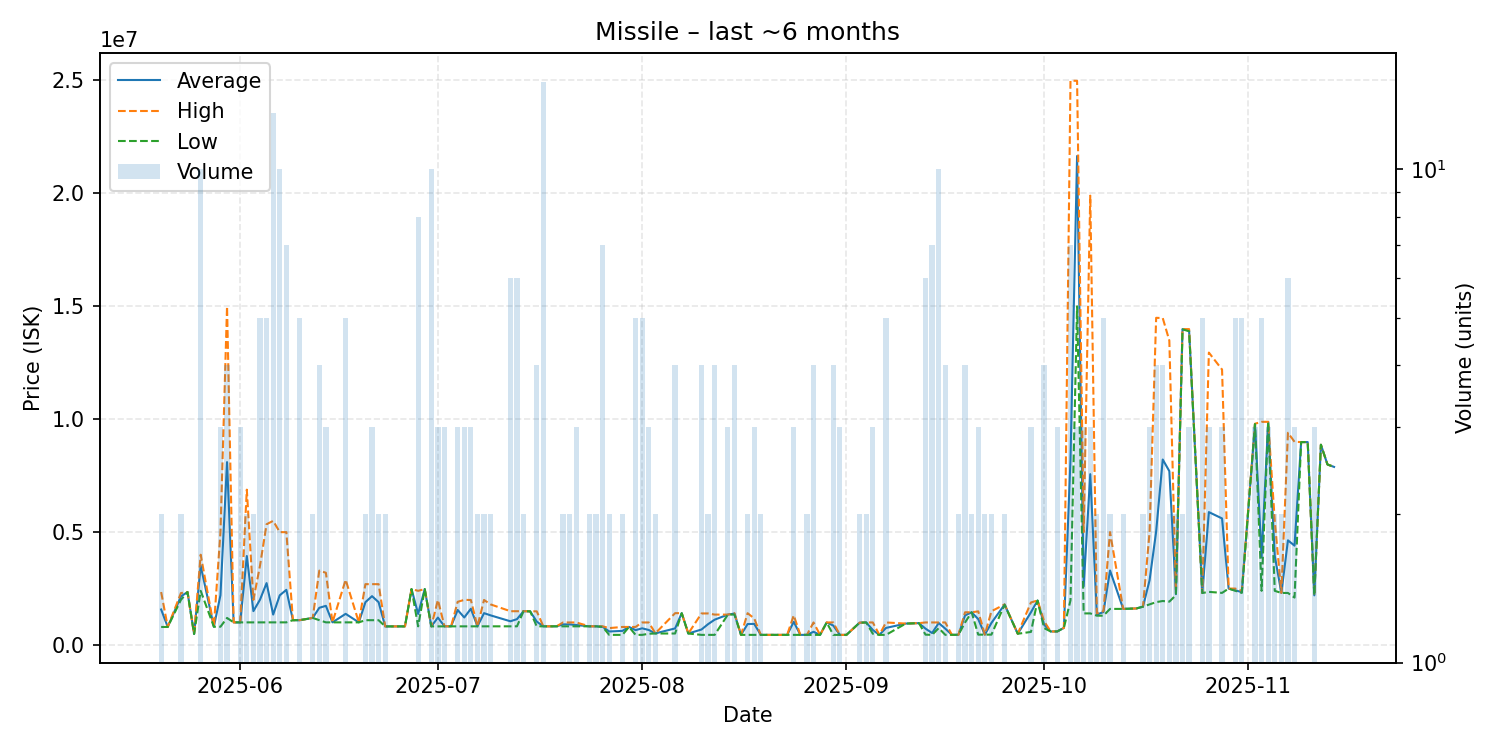

The file beside this chart, header and first rows:
date, average, highest, lowest, order_count, volume
2025-05-20, 1573550, 2347000, 800100, 2, 2
2025-05-21, 800100, 800100, 800100, 1, 1
2025-05-23, 2150000, 2300000, 2000000, 2, 2
2025-05-24, 2348000, 2348000, 2348000, 1, 1
2025-05-25, 490000, 490000, 490000, 1, 1
2025-05-26, 3512830, 3999000, 2400000, 9, 10
2025-05-28, 810000, 810000, 810000, 1, 1
2025-05-29, 2206667, 5000000, 810000, 3, 3
2025-05-30, 8100000, 15000000, 1200000, 3, 4
2025-05-31, 1003000, 1003000, 1003000, 1, 1
2025-06-01, 1003000, 1003000, 1003000, 3, 3
2025-06-02, 3942000, 6880000, 1004000, 2, 2
2025-06-03, 1502000, 2000000, 1004000, 2, 2
2025-06-04, 2008600, 3515500, 1004000, 5, 5
2025-06-05, 2742400, 5349000, 1005000, 5, 5
2025-06-06, 1349769, 5499000, 1004000, 4, 13
2025-06-07, 2202500, 4999000, 1004000, 4, 10
2025-06-08, 2444286, 4999000, 1004000, 7, 7
2025-06-09, 1100000, 1100000, 1100000, 1, 1
2025-06-10, 1100000, 1100000, 1100000, 1, 5
2025-06-12, 1200000, 1200000, 1200000, 2, 2
2025-06-13, 1649000, 3296000, 1100000, 4, 4
2025-06-14, 1736000, 3200000, 1004000, 3, 3
2025-06-15, 1004000, 1004000, 1004000, 1, 1
2025-06-17, 1381400, 2891000, 1004000, 4, 5
2025-06-19, 1004000, 1004000, 1004000, 1, 1
2025-06-20, 1898000, 2696000, 1100000, 2, 2
2025-06-21, 2164333, 2696500, 1100000, 3, 3
2025-06-22, 1898000, 2696000, 1100000, 2, 2
2025-06-23, 825100, 825100, 825100, 2, 2
2025-06-26, 826000, 826000, 826000, 1, 1
2025-06-27, 2478000, 2478000, 2478000, 1, 1
2025-06-28, 1375925, 2400000, 826000, 7, 8
2025-06-29, 2478000, 2478000, 2478000, 1, 1
2025-06-30, 826400, 826400, 826400, 1, 10
2025-07-01, 1216833, 1998000, 826250, 3, 3
2025-07-02, 828700, 828700, 828700, 3, 3
2025-07-03, 828600, 828600, 828600, 1, 1
2025-07-04, 1551867, 1913500, 828600, 3, 3
2025-07-05, 1219900, 2000000, 829850, 3, 3
2025-07-06, 1606567, 1995000, 829700, 3, 3
2025-07-07, 829700, 829700, 829700, 2, 2
2025-07-08, 1412300, 1996000, 828600, 2, 2
2025-07-09, 1313950, 1799000, 828900, 2, 2
2025-07-12, 1051933, 1498000, 828900, 3, 6
2025-07-13, 1147117, 1498000, 828900, 4, 6
2025-07-14, 1498000, 1498000, 1498000, 2, 2
2025-07-15, 1493000, 1493000, 1493000, 1, 1
2025-07-16, 1037550, 1493000, 828600, 4, 4
2025-07-17, 828600, 828600, 828600, 1, 15
2025-07-18, 828600, 828600, 828600, 1, 1
2025-07-19, 828600, 828600, 828600, 1, 1
2025-07-20, 914200, 999800, 828600, 2, 2
2025-07-21, 914200, 999800, 828600, 2, 2
2025-07-22, 885667, 999800, 828600, 3, 3
2025-07-24, 828600, 828600, 828600, 2, 2
2025-07-25, 828600, 828600, 828600, 2, 2
2025-07-26, 808843, 828650, 800900, 4, 7
2025-07-27, 600000, 750000, 450000, 2, 2
2025-07-29, 625400, 800800, 450000, 2, 2
... 91 more rows
